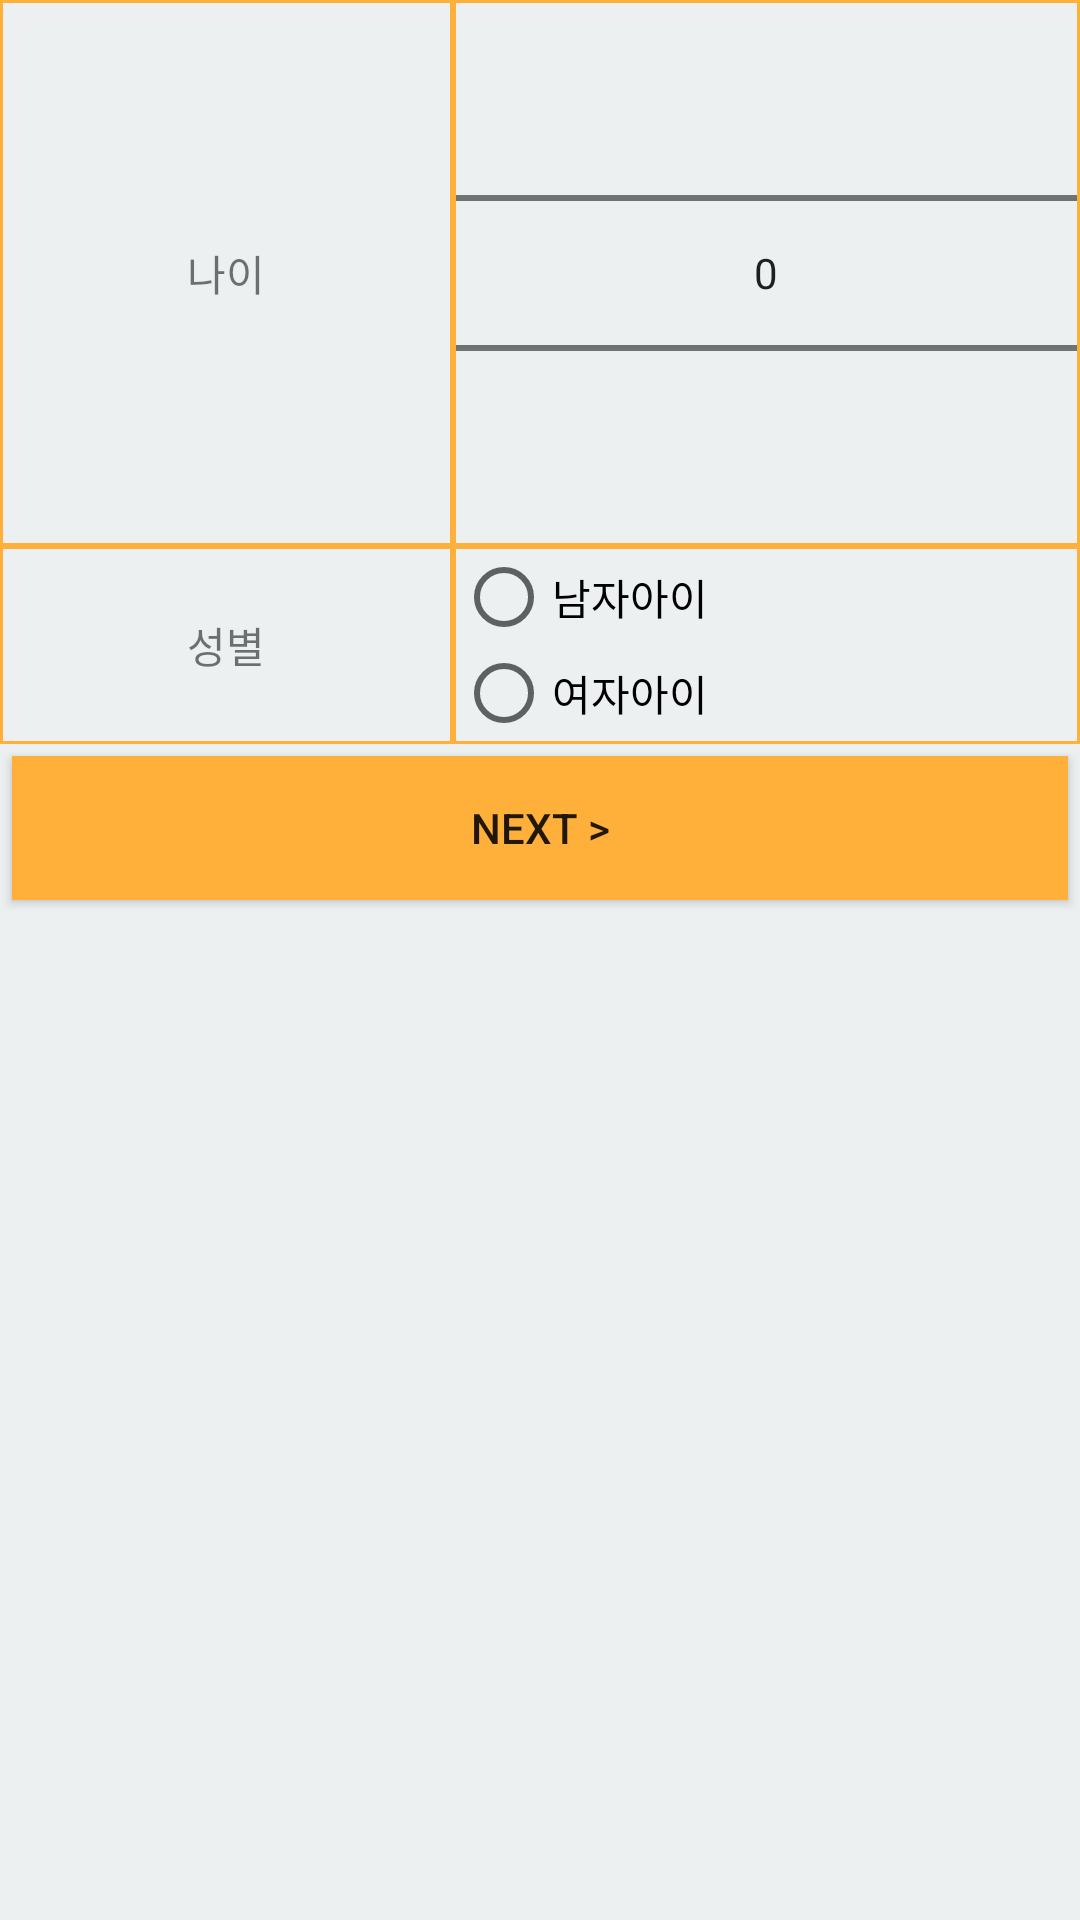

Reconstruct the res/layout file that produces this screen, plus the resources it refers to.
<!-- AndroidManifest.xml: activity theme AppTheme -->
<!-- res/layout/activity_sulmun.xml -->
<?xml version="1.0" encoding="utf-8"?>
<LinearLayout xmlns:android="http://schemas.android.com/apk/res/android"
    xmlns:app="http://schemas.android.com/apk/res-auto"
    xmlns:tools="http://schemas.android.com/tools"
    android:orientation="vertical"
    android:layout_width="match_parent"
    android:layout_height="match_parent"
    android:background="#ecf0f1">


    <TableLayout
        android:layout_width="match_parent"
        android:layout_height="wrap_content"
        android:stretchColumns="*"
        android:background="@color/colorPrimary">

        <TableRow
            android:layout_width="match_parent"
            android:layout_height="match_parent"
            android:gravity="center">

            <TextView
                android:text="나이"
                android:layout_width="match_parent"
                android:layout_height="match_parent"
                android:id="@+id/textView6"
                android:gravity="center"
                android:background="#ecf0f1"
                android:layout_margin="1dp" />

            <NumberPicker
                android:layout_width="match_parent"
                android:layout_height="match_parent"
                android:id="@+id/age"
                android:background="#ecf0f1"
                android:layout_margin="1dp" />
        </TableRow>

        <TableRow
            android:layout_width="match_parent"
            android:layout_height="match_parent"
            android:gravity="center">

            <TextView
                android:text="성별"
                android:layout_width="match_parent"
                android:layout_height="match_parent"
                android:id="@+id/textView7"
                android:gravity="center"
                android:background="#ecf0f1"
                android:layout_margin="1dp" />

            <RadioGroup
                android:layout_width="match_parent"
                android:layout_height="match_parent"
                android:id="@+id/sex"
                android:background="#ecf0f1"
                android:layout_margin="1dp">

                <RadioButton
                    android:text="남자아이"
                    android:layout_width="wrap_content"
                    android:layout_height="wrap_content"
                    android:id="@+id/rb_boy" />

                <RadioButton
                    android:text="여자아이"
                    android:layout_width="wrap_content"
                    android:layout_height="wrap_content"
                    android:id="@+id/rb_girl"
                    android:layout_weight="1" />
            </RadioGroup>

        </TableRow>

    </TableLayout>

    <ScrollView
        android:layout_width="match_parent"
        android:layout_height="match_parent">

        <GridLayout
            android:layout_width="match_parent"
            android:layout_height="wrap_content"
            android:orientation="horizontal"
            android:useDefaultMargins="true"
            android:id="@+id/grid"
            android:layout_gravity="top|center"
            android:columnCount="3">

            <Button
                android:text="NEXT >"
                android:background="@color/colorPrimary"
                android:layout_width="match_parent"
                android:layout_height="wrap_content"
                android:id="@+id/next2"
                android:onClick="showRst"
                android:padding="3dp"
                android:layout_columnSpan="3"/>
        </GridLayout>
    </ScrollView>

</LinearLayout>
<!-- resources referenced by this layout -->
<resources>
  <color name="colorPrimary">#FFB03B</color>
  <style name="AppTheme" parent="Theme.AppCompat.Light.DarkActionBar">
          
          <item name="colorPrimary">@color/colorPrimary</item>
          <item name="colorPrimaryDark">@color/colorPrimaryDark</item>
          <item name="colorAccent">@color/colorAccent</item>
          
      </style>
  <color name="colorPrimaryDark">#B64926</color>
  <color name="colorAccent">#468966</color>
</resources>
